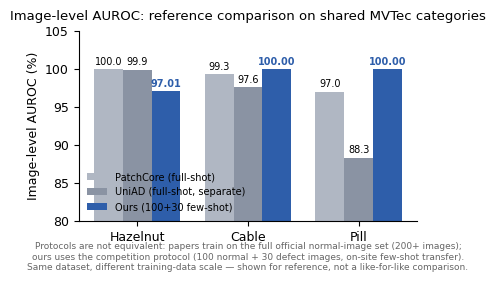

Generate this figure with matplotlib: (Note: this script raises an exception after producing the figure.)
"""AUROC对比图:本系统 vs PatchCore/UniAD论文原文数字,同一批MVTec类目(hazelnut/cable/pill)。

数据来源:
- 本系统:scripts/run_auroc_compare.py 真实实测(hazelnut 0.9701 / cable 1.0000 / pill 1.0000)
- PatchCore(arXiv 2106.08265)Table S1,PatchCore-1%配置
- UniAD(arXiv 2206.03687)Table 1,"Ours"列,separate(每类单独)设置

**重要协议差异,图上必须标注**:论文用MVTec AD官方划分、每类全量正常图(通常200+张)训练;
本系统用赛题协议(100正常+30缺陷现场少样本迁移)。数据集相同,训练数据量级不同。

用法:PYTHONPATH=. python docs/delivery/figures/plot_auroc.py
"""
import matplotlib as mpl
import matplotlib.pyplot as plt
import numpy as np

mpl.rcParams.update({
    "font.family": "sans-serif",
    "font.sans-serif": ["Arial", "Helvetica", "DejaVu Sans", "sans-serif"],
    "svg.fonttype": "none",
    "pdf.fonttype": 42,
    "font.size": 9,
    "axes.spines.right": False,
    "axes.spines.top": False,
    "axes.linewidth": 0.8,
    "legend.frameon": False,
})


def save_pub(fig, filename, dpi=600):
    fig.savefig(f"{filename}.svg", bbox_inches="tight")
    fig.savefig(f"{filename}.pdf", bbox_inches="tight")
    fig.savefig(f"{filename}.png", dpi=dpi, bbox_inches="tight")


HERO = "#2E5EAA"
BASE1 = "#B0B7C3"
BASE2 = "#8A93A3"

cats = ["Hazelnut", "Cable", "Pill"]
ours = [97.01, 100.00, 100.00]
patchcore = [100.0, 99.3, 97.0]
uniad = [99.9, 97.6, 88.3]   # separate (per-class) setting, closer to our "per-product fit" scenario

x = np.arange(len(cats))
w = 0.26

fig, ax = plt.subplots(figsize=(4.6, 3.0))
ax.bar(x - w, patchcore, width=w, color=BASE1, label="PatchCore (full-shot)")
ax.bar(x, uniad, width=w, color=BASE2, label="UniAD (full-shot, separate)")
ax.bar(x + w, ours, width=w, color=HERO, label="Ours (100+30 few-shot)")

for xi, v in zip(x - w, patchcore):
    ax.text(xi, v + 0.6, f"{v:.1f}", ha="center", fontsize=7)
for xi, v in zip(x, uniad):
    ax.text(xi, v + 0.6, f"{v:.1f}", ha="center", fontsize=7)
for xi, v in zip(x + w, ours):
    ax.text(xi, v + 0.6, f"{v:.2f}", ha="center", fontsize=7, color=HERO, fontweight="bold")

ax.set_xticks(x); ax.set_xticklabels(cats)
ax.set_ylabel("Image-level AUROC (%)")
ax.set_ylim(80, 105)
ax.set_title("Image-level AUROC: reference comparison on shared MVTec categories", fontsize=9.5, pad=8)
ax.legend(loc="lower left", fontsize=7)
ax.text(0.5, -0.26,
        "Protocols are not equivalent: papers train on the full official normal-image set (200+ images);\n"
        "ours uses the competition protocol (100 normal + 30 defect images, on-site few-shot transfer).\n"
        "Same dataset, different training-data scale — shown for reference, not a like-for-like comparison.",
        transform=ax.transAxes, ha="center", fontsize=6.5, color="#666666")
fig.tight_layout()
save_pub(fig, "docs/delivery/figures/fig3_auroc_compare")
plt.close(fig)

print("已导出 fig3_auroc_compare.{svg,pdf,png}")
